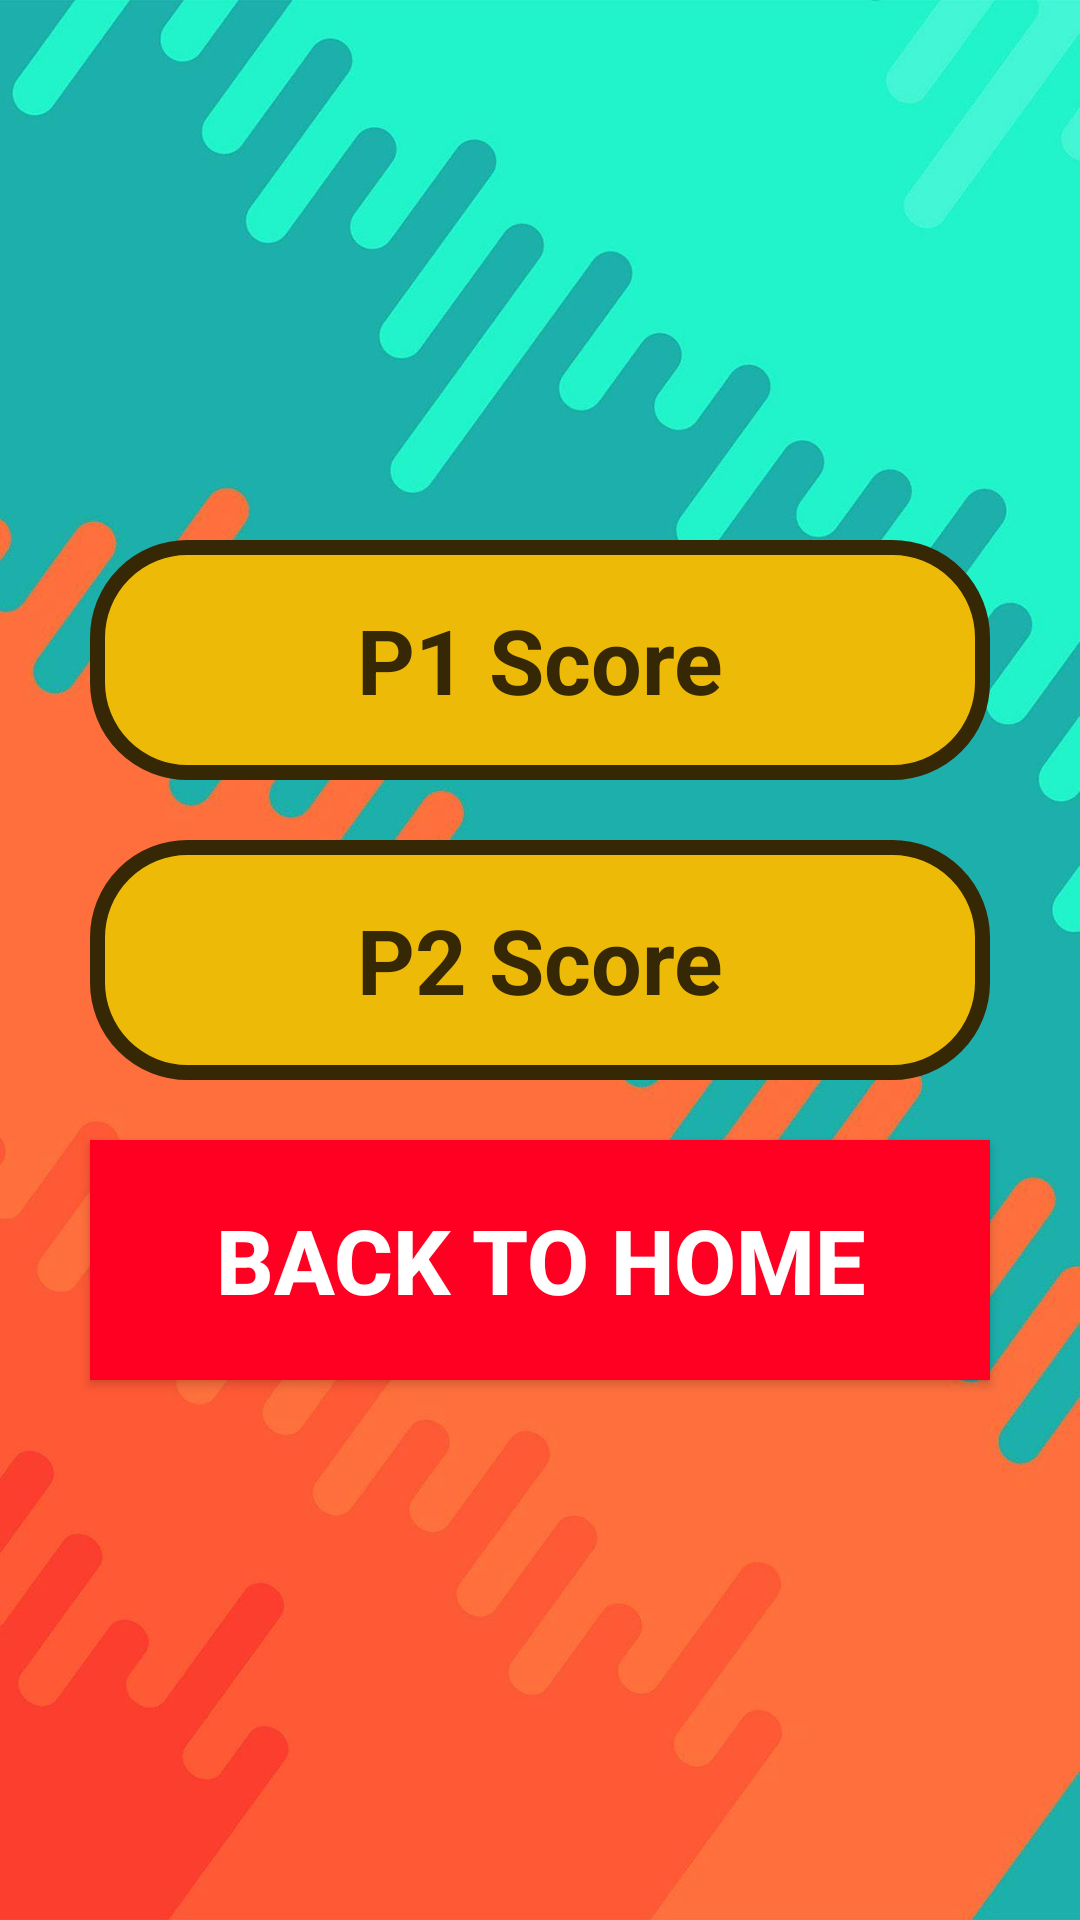

Produce the Android XML layout that renders to this screen, including the resource entries it uses.
<!-- AndroidManifest.xml: application theme Theme.AndroQuiz -->
<!-- res/layout/activity_result.xml -->
<?xml version="1.0" encoding="utf-8"?>
<LinearLayout xmlns:android="http://schemas.android.com/apk/res/android"
    xmlns:tools="http://schemas.android.com/tools"
    android:layout_width="match_parent"
    android:layout_height="match_parent"
    android:orientation="vertical"
    android:gravity="center"
    android:padding="20dp"
    android:background="@drawable/theme_quiz"
    tools:context=".ResultActivity">

    <TextView
        android:id="@+id/won"
        android:layout_width="match_parent"
        android:layout_height="80dp"
        android:background="#64ff2b"
        android:text="YOU WON"
        android:textSize="40sp"
        android:textStyle="bold"
        android:textAlignment="center"
        android:textColor="#174f02"
        android:layout_margin="10dp"
        android:layout_marginHorizontal="20dp"
        android:gravity="center"
        android:visibility="gone"/>

    <TextView
        android:id="@+id/lost"
        android:layout_width="match_parent"
        android:layout_height="80dp"
        android:background="#ff0022"
        android:text="YOU LOST"
        android:textSize="40sp"
        android:textStyle="bold"
        android:textAlignment="center"
        android:textColor="#ffffff"
        android:layout_margin="10dp"
        android:layout_marginHorizontal="20dp"
        android:gravity="center"
        android:visibility="gone"/>

    <TextView
        android:id="@+id/tie"
        android:layout_width="match_parent"
        android:layout_height="80dp"
        android:layout_margin="10dp"
        android:layout_marginHorizontal="20dp"
        android:background= "#4287f5"
        android:gravity="center"
        android:text="IT'S A TIE"
        android:textAlignment="center"
        android:textColor="#174f02"
        android:textSize="40sp"
        android:textStyle="bold"
        android:visibility="gone" />

    <TextView
        android:id="@+id/p1_score"
        android:layout_width="match_parent"
        android:layout_height="80dp"
        android:background="@drawable/gold"
        android:text="P1 Score"
        android:textSize="30sp"
        android:textStyle="bold"
        android:textAlignment="center"
        android:textColor="#362804"
        android:layout_margin="10dp"
        android:layout_marginHorizontal="20dp"
        android:gravity="center"/>

    <TextView
        android:id="@+id/p2_score"
        android:layout_width="match_parent"
        android:layout_height="80dp"
        android:background="@drawable/gold"
        android:text="P2 Score"
        android:textSize="30sp"
        android:textStyle="bold"
        android:textAlignment="center"
        android:textColor="#362804"
        android:layout_margin="10dp"
        android:layout_marginHorizontal="20dp"
        android:gravity="center"/>

    <androidx.appcompat.widget.AppCompatButton
        android:id="@+id/back_btn"
        android:layout_width="match_parent"
        android:layout_height="80dp"
        android:layout_margin="10dp"
        android:layout_marginHorizontal="20dp"
        android:layout_marginTop="5dp"
        android:background="#ff0022"
        android:gravity="center"
        android:onClick="backHandler"
        android:text="Back to Home"
        android:textColor="#ffffff"
        android:textSize="30sp"
        android:textStyle="bold"
        android:visibility="visible" />

</LinearLayout>
<!-- resources referenced by this layout -->
<resources>
  <!-- drawable gold (drawable) -->
  <?xml version="1.0" encoding="utf-8"?>
      <shape xmlns:android="http://schemas.android.com/apk/res/android"
      android:shape="rectangle" android:padding="10dp">
      <solid android:color="#edbb07"/>
      <stroke android:color="#362804" android:width="5dp"/>
      <corners android:radius="30dp"/>
      </shape>
  <!-- drawable theme_quiz: jpg bitmap (drawable, 71284 bytes) -->
  <style name="Theme.AndroQuiz" parent="Theme.Design.NoActionBar">
          <item name="android:statusBarColor" tools:targetApi="l">?attr/colorPrimaryVariant</item>
          <item name="android:windowFullscreen">true</item>
          <item name="android:windowTranslucentStatus">true</item>
          <item name="android:windowTranslucentNavigation">true</item>
      </style>
</resources>
